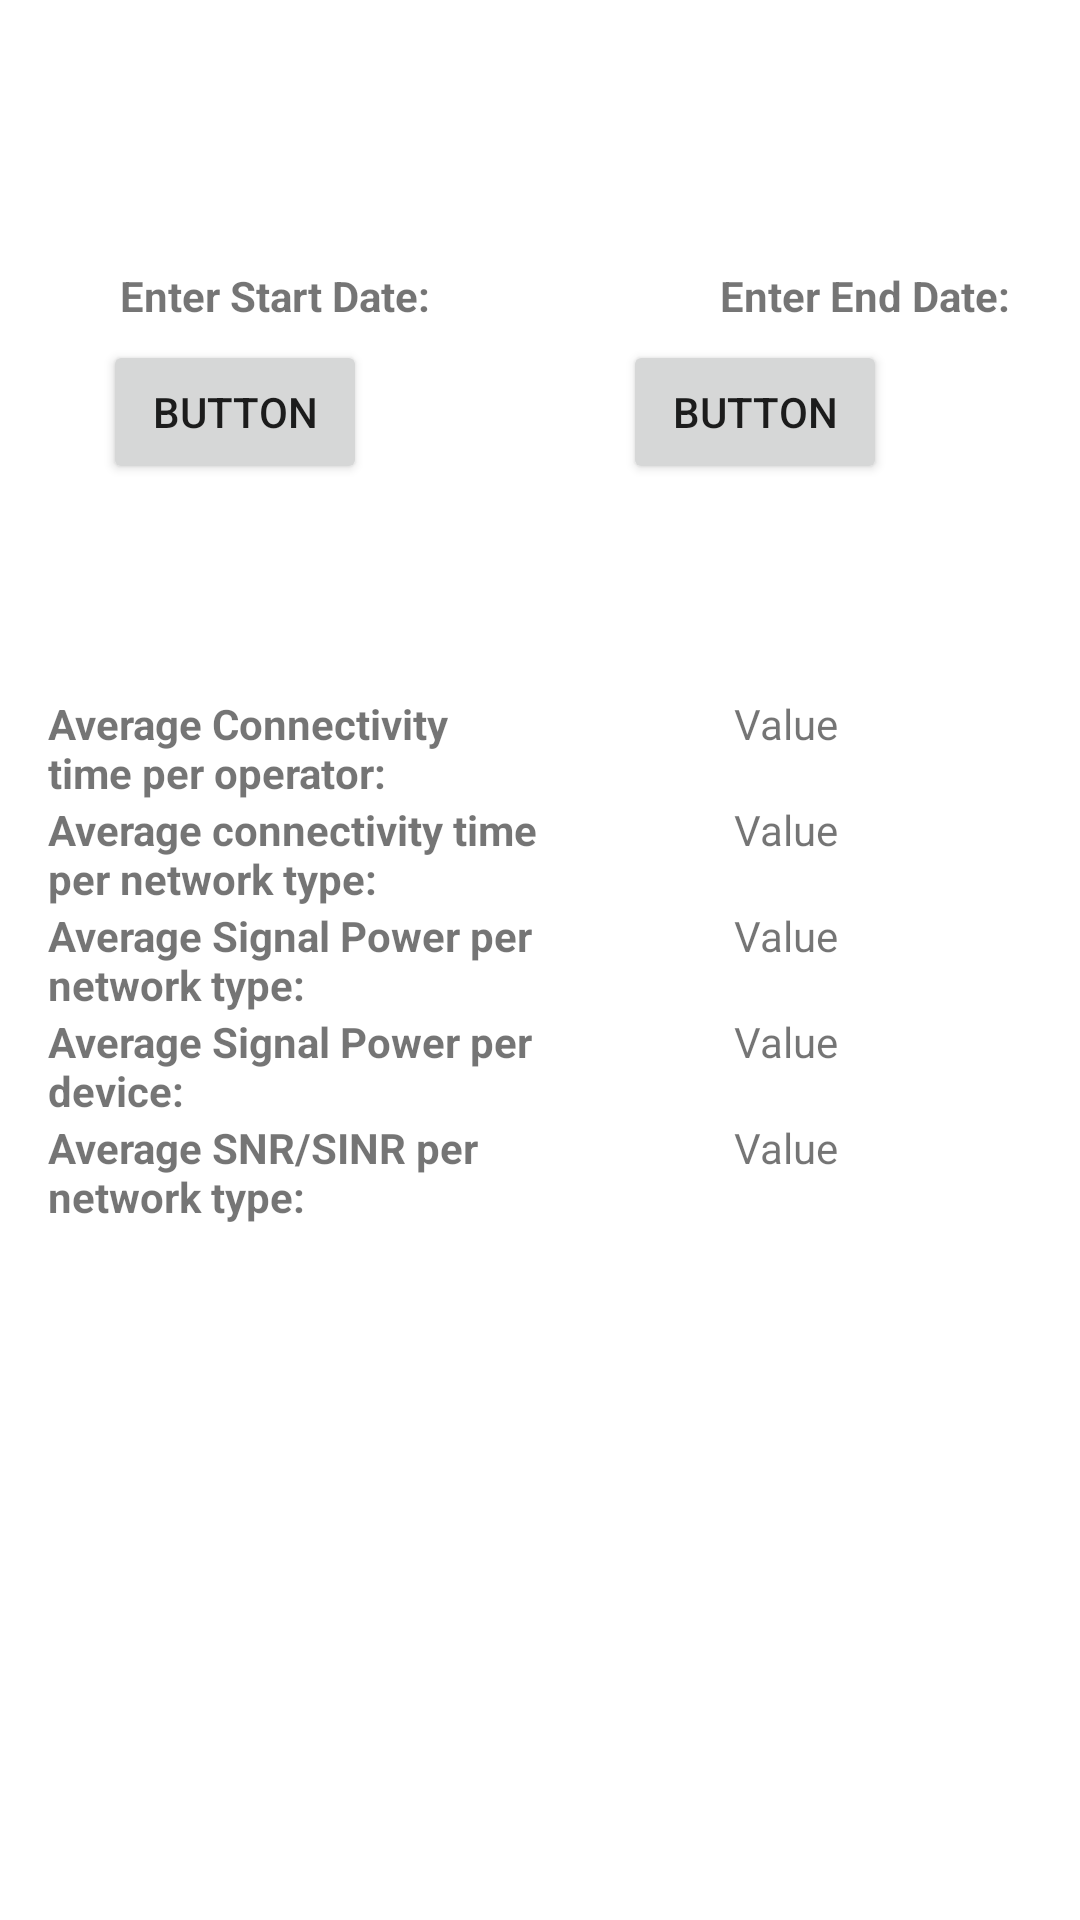

Layout XML and referenced resources for this Android screen:
<!-- AndroidManifest.xml: application theme Theme.MyApplication5 -->
<!-- res/layout/fragment_dashboard.xml -->
<?xml version="1.0" encoding="utf-8"?>
<androidx.constraintlayout.widget.ConstraintLayout xmlns:android="http://schemas.android.com/apk/res/android"
    xmlns:app="http://schemas.android.com/apk/res-auto"
    xmlns:tools="http://schemas.android.com/tools"
    android:layout_width="match_parent"
    android:layout_height="match_parent"
    tools:context=".ui.dashboard.DashboardFragment">


    <TableLayout
        android:id="@+id/statistics_table"
        android:layout_width="match_parent"
        android:layout_height="wrap_content"
        android:padding="16dp"
        app:layout_constraintBottom_toBottomOf="parent"
        app:layout_constraintEnd_toEndOf="parent"
        app:layout_constraintHorizontal_bias="1.0"
        app:layout_constraintStart_toStartOf="parent"
        app:layout_constraintTop_toTopOf="parent">

        
        <TableRow>

            <TextView
                android:layout_width="0dp"
                android:layout_height="wrap_content"
                android:layout_weight="1"
                android:text="Average Connectivity time per operator:"
                android:textStyle="bold" />

            <TextView
                android:id="@+id/AvgConnOperatorText"
                android:layout_width="0dp"
                android:layout_height="wrap_content"
                android:layout_weight="1"
                android:text="Value"
                android:textAlignment="center" />
        </TableRow>

        <TableRow>

            <TextView
                android:layout_width="0dp"
                android:layout_height="wrap_content"
                android:layout_weight="1"
                android:text="Average connectivity time per network type:"
                android:textStyle="bold" />

            <TextView
                android:id="@+id/AvgConnNetworkText"
                android:layout_width="0dp"
                android:layout_height="wrap_content"
                android:layout_weight="1"
                android:text="Value"
                android:textAlignment="center" />
        </TableRow>

        <TableRow>

            <TextView
                android:layout_width="0dp"
                android:layout_height="wrap_content"
                android:layout_weight="1"
                android:text="Average Signal Power per network type:"
                android:textStyle="bold" />

            <TextView
                android:id="@+id/AvgSigPowTypeText"
                android:layout_width="0dp"
                android:layout_height="wrap_content"
                android:layout_weight="1"
                android:text="Value"
                android:textAlignment="center" />
        </TableRow>

        <TableRow>

            <TextView
                android:layout_width="0dp"
                android:layout_height="wrap_content"
                android:layout_weight="1"
                android:text="Average Signal Power per device:"
                android:textStyle="bold" />

            <TextView
                android:id="@+id/AvgSigPowDeviceText"
                android:layout_width="0dp"
                android:layout_height="wrap_content"
                android:layout_weight="1"
                android:text="Value"
                android:textAlignment="center" />
        </TableRow>

        <TableRow>

            <TextView
                android:layout_width="0dp"
                android:layout_height="wrap_content"
                android:layout_weight="1"
                android:text="Average SNR/SINR per network type:"
                android:textStyle="bold" />

            <TextView
                android:id="@+id/AvgSNRTypeText"
                android:layout_width="0dp"
                android:layout_height="wrap_content"
                android:layout_weight="1"
                android:text="Value"
                android:textAlignment="center" />
        </TableRow>


    </TableLayout>

    <TextView
        android:id="@+id/text_dashboard"
        android:layout_width="match_parent"
        android:layout_height="wrap_content"
        android:layout_marginStart="8dp"
        android:layout_marginTop="8dp"
        android:layout_marginEnd="8dp"
        android:textAlignment="center"
        android:textSize="20sp"
        app:layout_constraintBottom_toBottomOf="parent"
        app:layout_constraintEnd_toEndOf="parent"
        app:layout_constraintHorizontal_bias="1.0"
        app:layout_constraintStart_toStartOf="parent"
        app:layout_constraintTop_toTopOf="parent"
        app:layout_constraintVertical_bias="0.277" />

    <Button
        android:id="@+id/buttonStart"
        android:layout_width="wrap_content"
        android:layout_height="wrap_content"
        android:text="Button"
        app:layout_constraintBottom_toTopOf="@+id/text_dashboard"
        app:layout_constraintEnd_toEndOf="parent"
        app:layout_constraintHorizontal_bias="0.126"
        app:layout_constraintStart_toStartOf="parent"
        app:layout_constraintTop_toTopOf="parent"
        app:layout_constraintVertical_bias="0.888" />

    <Button
        android:id="@+id/buttonEnd"
        android:layout_width="wrap_content"
        android:layout_height="wrap_content"
        android:text="Button"
        app:layout_constraintBottom_toTopOf="@+id/text_dashboard"
        app:layout_constraintEnd_toEndOf="parent"
        app:layout_constraintHorizontal_bias="0.763"
        app:layout_constraintStart_toStartOf="parent"
        app:layout_constraintTop_toTopOf="parent"
        app:layout_constraintVertical_bias="0.888" />

    <TextView
        android:id="@+id/textStart"
        android:layout_width="0dp"
        android:layout_height="wrap_content"
        android:layout_marginStart="40dp"
        android:layout_marginTop="16dp"
        android:layout_weight="1"
        android:text="Enter Start Date:"
        android:textStyle="bold"
        app:layout_constraintBottom_toTopOf="@+id/text_dashboard"
        app:layout_constraintStart_toStartOf="parent"
        app:layout_constraintTop_toTopOf="parent"
        app:layout_constraintVertical_bias="0.518" />


    <TextView
        android:id="@+id/textEnd"
        android:layout_width="0dp"
        android:layout_height="wrap_content"
        android:layout_marginStart="240dp"
        android:layout_marginTop="16dp"
        android:layout_weight="1"
        android:text="Enter End Date:"
        android:textStyle="bold"
        app:layout_constraintBottom_toTopOf="@+id/text_dashboard"
        app:layout_constraintStart_toStartOf="parent"
        app:layout_constraintTop_toTopOf="parent"
        app:layout_constraintVertical_bias="0.518" />




</androidx.constraintlayout.widget.ConstraintLayout>
<!-- resources referenced by this layout -->
<resources>
  <style name="Theme.MyApplication5" parent="Theme.MaterialComponents.DayNight.DarkActionBar">
          
          <item name="colorPrimary">@color/purple_500</item>
          <item name="colorPrimaryVariant">@color/purple_700</item>
          <item name="colorOnPrimary">@color/white</item>
          
          <item name="colorSecondary">@color/teal_200</item>
          <item name="colorSecondaryVariant">@color/teal_700</item>
          <item name="colorOnSecondary">@color/black</item>
          
          <item name="android:statusBarColor">?attr/colorPrimaryVariant</item>
          
      </style>
  <!-- not gathered from this repository: default colours our renderer supplied (Android Studio template values) -->
  <color name="purple_500">#FF6200EE</color>
  <color name="purple_700">#FF3700B3</color>
  <color name="teal_200">#FF03DAC5</color>
  <color name="teal_700">#FF018786</color>
  <color name="black">#FF000000</color>
  <color name="white">#FFFFFFFF</color>
</resources>
